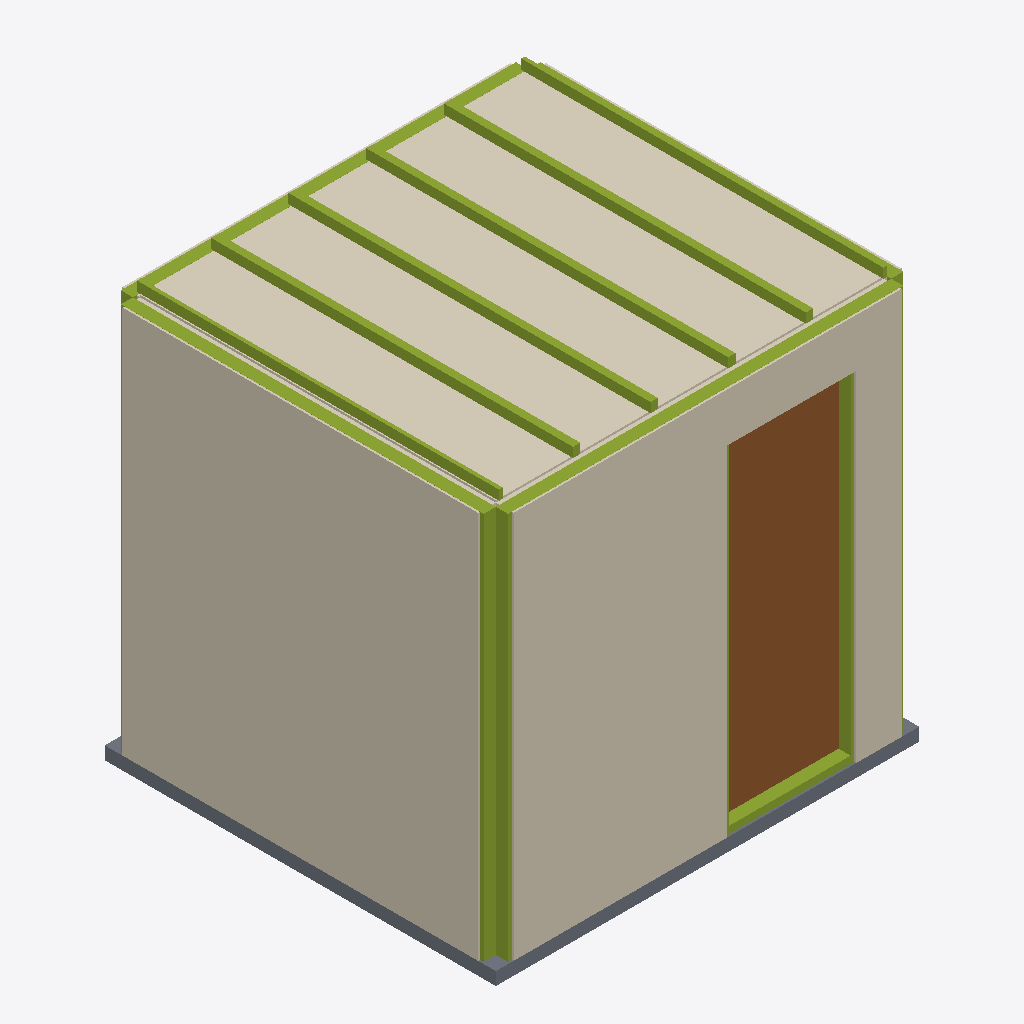
Isometric view of an IFC building model (IFC-SPF (STEP), schema IFC4, length unit metre), seen from the south-west, elements coloured by IFC class: 29 members (olive), 10 coverings (cream), 1 door (brown), 1 slab (grey).
Extent 2.6 m × 2.4 m × 2.6 m (x, y, z). Storeys (1): Pod Reference Storey at 0.00 m. Elements (66): 37 IfcMember, 15 IfcCovering, 5 IfcWall, 3 IfcSanitaryTerminal, 2 IfcPlate, 1 IfcBuildingElementProxy, 1 IfcDoor, 1 IfcFurniture, 1 IfcSlab.

HEADER;
FILE_DESCRIPTION(('ViewDefinition [DesignTransferView]'),'2;1');
FILE_NAME('MOD_BAN__MOD.BAN.POD.GS001__LIGNUMTECH__BAN-MOCHETA-1S.ifc','2026-10-05T07:15:00',('METRA'),('METRA'),'VIVA Lignum Tech Bathroom Generator','METRA','');
FILE_SCHEMA(('IFC4'));
ENDSEC;
DATA;
#14=IFCPROJECT('ajlrZp2sFKsxU985Bcp55i',#5,'Lignum Tech  Bao industrializado  diseo con mocheta y un seno de lavabo','VIVA manufacturer solution generated from Lignum Tech Dossier pages 41-43; geometry is a reference reconstruction from catalogue plans and factory photographs',$,$,$,(#8),#13);
#16=IFCSITE('1TbITxRZsNafWXzB8LcPe5',#5,'Project site',$,$,#15,$,$,.ELEMENT.,$,$,$,$,$);
#18=IFCBUILDING('Txh4b7JntWzh6PuiYI4EpP',#5,'Bathroom Pod Host',$,$,#17,$,$,.ELEMENT.,$,$,$);
#20=IFCBUILDINGSTOREY('d$day2dYB4yuXvm0RsZWG_',#5,'Pod Reference Storey',$,$,#19,$,$,.ELEMENT.,0.0);
#191=IFCCOVERING('JKd7BpxJqVst5794_DmYyC',#5,'West wall  External/factory sheathing','External/factory sheathing. Thickness is a BIM reference inferred from page-42 construction photographs, not a manufacturer-declared catalogue dimension.','External/factory sheathing',#190,#189,'W-W-board',.CLADDING.);
#637=IFCCOVERING('3$whTEUe4fX1UCDpUY9gQ0',#5,'Bathroom pod ceiling lining','Reference ceiling board to match high LOD; exact build-up not declared on pages 41-43.','Ceiling lining',#636,#635,'CEIL-01',.CEILING.);
#295=IFCCOVERING('15GuQZt9mkmwKe3USPhiIv',#5,'South wall  External/factory sheathing','External/factory sheathing. Thickness is a BIM reference inferred from page-42 construction photographs, not a manufacturer-declared catalogue dimension.','External/factory sheathing',#294,#293,'W-S-board',.CLADDING.);
#608=IFCDOOR('PmW_Yu78Nld6aB9FKyrz2X',#5,'Pod entrance door','Reference entrance leaf reconstructed from catalogue plan; exact door product not declared.','Bathroom pod door',#607,#606,'DOOR-01',2.1,0.8,.DOOR.,.SINGLE_SWING_RIGHT.,$);
#131=IFCSLAB('fDWTyDUi18ob5OWC5pNHk6',#5,'Pod base reference','Reference base thickness adopted for BIM geometry; page 41-43 do not declare a base build-up.','Factory pod base',#130,#129,'BASE-01',.BASESLAB.);
#472=IFCMEMBER('dT$rZ6xzflY1PlXf$SKGVQ',#5,'South wall stud 1','Reference light-gauge metal stud based on factory image on page 42; exact profile/spacing not declared.','Steel stud',#471,#470,'STUD-south-01',.STUD.);
#360=IFCMEMBER('ZSLXWuSTHkPQUU0B5CUzVt',#5,'West wall stud 1','Reference light-gauge metal stud based on factory image on page 42; exact profile/spacing not declared.','Steel stud',#359,#358,'STUD-west-01',.STUD.);
#661=IFCMEMBER('JnXolMCoZT$MHN0E5QEvXx',#5,'Ceiling framing member 3','Reference metal ceiling framing member; exact section not declared.','Ceiling member',#660,#659,'CEIL-M-03',.MEMBER.);
#669=IFCMEMBER('1tBDv8X3xVOMlfx1tOugTe',#5,'Ceiling framing member 4','Reference metal ceiling framing member; exact section not declared.','Ceiling member',#668,#667,'CEIL-M-04',.MEMBER.);
#677=IFCMEMBER('nJ_YZxra7IiIKNFB4p$xHe',#5,'Ceiling framing member 5','Reference metal ceiling framing member; exact section not declared.','Ceiling member',#676,#675,'CEIL-M-05',.MEMBER.);
#653=IFCMEMBER('I2v$GMZzkM42R4Ypa76$f8',#5,'Ceiling framing member 2','Reference metal ceiling framing member; exact section not declared.','Ceiling member',#652,#651,'CEIL-M-02',.MEMBER.);
#504=IFCMEMBER('$SoCUtGkOV_owjttCR$iYS',#5,'South wall stud 5','Reference light-gauge metal stud based on factory image on page 42; exact profile/spacing not declared.','Steel stud',#503,#502,'STUD-south-05',.STUD.);
#645=IFCMEMBER('1$Y1AlOLxbo7gAPV55vTcd',#5,'Ceiling framing member 1','Reference metal ceiling framing member; exact section not declared.','Ceiling member',#644,#643,'CEIL-M-01',.MEMBER.);
#685=IFCMEMBER('SG75xw6NDvBd0O6eQbB4ss',#5,'Ceiling framing member 6','Reference metal ceiling framing member; exact section not declared.','Ceiling member',#684,#683,'CEIL-M-06',.MEMBER.);
#528=IFCMEMBER('peHPSZDrHbkq3pBPCe7I7b',#5,'South wall top track','Reference metal track based on page-42 factory imagery.','Steel track',#527,#526,'TRACK-south-top',.MEMBER.);
#408=IFCMEMBER('55defPhgG$aHmusPlwEAwB',#5,'West wall top track','Reference metal track based on page-42 factory imagery.','Steel track',#407,#406,'TRACK-west-top',.MEMBER.);
#600=IFCMEMBER('poBi4KL1vhzMjmEabsjH4J',#5,'North wall top track','Reference metal track based on page-42 factory imagery.','Steel track',#599,#598,'TRACK-north-top',.MEMBER.);
#520=IFCMEMBER('yOL4HjmoVFnuzUbrXTYiKt',#5,'South wall bottom track','Reference metal track based on page-42 factory imagery.','Steel track',#519,#518,'TRACK-south-bottom',.MEMBER.);
#464=IFCMEMBER('J8NBFcb_fML6VEdYcwLndw',#5,'East wall top track','Reference metal track based on page-42 factory imagery.','Steel track',#463,#462,'TRACK-east-top',.MEMBER.);
#269=IFCCOVERING('3$mDMQbMF6jhYZ9xz98jIG',#5,'South wall  Interior lining board','Interior lining board. Thickness is a BIM reference inferred from page-42 construction photographs, not a manufacturer-declared catalogue dimension.','Interior lining board',#268,#267,'W-S-lining',.CLADDING.);
#347=IFCCOVERING('bah9hQ$b79wRQA2cPFpPms',#5,'North wall  External/factory sheathing','External/factory sheathing. Thickness is a BIM reference inferred from page-42 construction photographs, not a manufacturer-declared catalogue dimension.','External/factory sheathing',#346,#345,'W-N-board',.CLADDING.);
#165=IFCCOVERING('k_9piY$nwJ9MQbq$f$QBgA',#5,'West wall  Interior lining board','Interior lining board. Thickness is a BIM reference inferred from page-42 construction photographs, not a manufacturer-declared catalogue dimension.','Interior lining board',#164,#163,'W-W-lining',.CLADDING.);
#496=IFCMEMBER('UdciO7NOGlqJPHFgMrAsQW',#5,'South wall stud 4','Reference light-gauge metal stud based on factory image on page 42; exact profile/spacing not declared.','Steel stud',#495,#494,'STUD-south-04',.STUD.);
#243=IFCCOVERING('t_WsjETWd0o8iC64LV3zh9',#5,'East wall  External/factory sheathing','External/factory sheathing. Thickness is a BIM reference inferred from page-42 construction photographs, not a manufacturer-declared catalogue dimension.','External/factory sheathing',#242,#241,'W-E-board',.CLADDING.);
#256=IFCCOVERING('Ae6k3wkLAZgirhiVL8kEBv',#5,'South wall  Interior finish','Interior finish. Thickness is a BIM reference inferred from page-42 construction photographs, not a manufacturer-declared catalogue dimension.','Interior finish',#255,#254,'W-S-finish',.CLADDING.);
#152=IFCCOVERING('tn6i6j3dIGnKGC1OaZbk0S',#5,'West wall  Interior finish','Interior finish. Thickness is a BIM reference inferred from page-42 construction photographs, not a manufacturer-declared catalogue dimension.','Interior finish',#151,#150,'W-W-finish',.CLADDING.);
#321=IFCCOVERING('Vb3jChZju5mj0fP43_aDxR',#5,'North wall  Interior lining board','Interior lining board. Thickness is a BIM reference inferred from page-42 construction photographs, not a manufacturer-declared catalogue dimension.','Interior lining board',#320,#319,'W-N-lining',.CLADDING.);
#512=IFCMEMBER('dmKn7EyEGiDcmDAXdIIc5F',#5,'South wall stud 6','Reference light-gauge metal stud based on factory image on page 42; exact profile/spacing not declared.','Steel stud',#511,#510,'STUD-south-06',.STUD.);
#392=IFCMEMBER('5kdvfrWl8OFArDrtddt5_7',#5,'West wall stud 5','Reference light-gauge metal stud based on factory image on page 42; exact profile/spacing not declared.','Steel stud',#391,#390,'STUD-west-05',.STUD.);
#544=IFCMEMBER('ByaHbEgV8NmjbM8DdDqJ$7',#5,'North wall stud 1','Reference light-gauge metal stud based on factory image on page 42; exact profile/spacing not declared.','Steel stud',#543,#542,'STUD-north-01',.STUD.);
#416=IFCMEMBER('zESr1m8hhYSz$V3SWDm$FQ',#5,'East wall stud 1','Reference light-gauge metal stud based on factory image on page 42; exact profile/spacing not declared.','Steel stud',#415,#414,'STUD-east-01',.STUD.);
#584=IFCMEMBER('88dC6eFxAMlTEbXSQWF3bK',#5,'North wall stud 6','Reference light-gauge metal stud based on factory image on page 42; exact profile/spacing not declared.','Steel stud',#583,#582,'STUD-north-06',.STUD.);
#368=IFCMEMBER('$A6e_qMnHRKeuo258uNlPy',#5,'West wall stud 2','Reference light-gauge metal stud based on factory image on page 42; exact profile/spacing not declared.','Steel stud',#367,#366,'STUD-west-02',.STUD.);
#488=IFCMEMBER('4y4llZ0vGbQmepphU5tXwK',#5,'South wall stud 3','Reference light-gauge metal stud based on factory image on page 42; exact profile/spacing not declared.','Steel stud',#487,#486,'STUD-south-03',.STUD.);
#480=IFCMEMBER('Bfi$FefVhCRfd5H7zw$pAx',#5,'South wall stud 2','Reference light-gauge metal stud based on factory image on page 42; exact profile/spacing not declared.','Steel stud',#479,#478,'STUD-south-02',.STUD.);
#384=IFCMEMBER('C2pJftoDgucAn7u8eG3hDT',#5,'West wall stud 4','Reference light-gauge metal stud based on factory image on page 42; exact profile/spacing not declared.','Steel stud',#383,#382,'STUD-west-04',.STUD.);
#576=IFCMEMBER('$yGS33pJmOQDPDXbzwMMZY',#5,'North wall stud 5','Reference light-gauge metal stud based on factory image on page 42; exact profile/spacing not declared.','Steel stud',#575,#574,'STUD-north-05',.STUD.);
#376=IFCMEMBER('gjQjWJetQq1FuZ2XmXmMF2',#5,'West wall stud 3','Reference light-gauge metal stud based on factory image on page 42; exact profile/spacing not declared.','Steel stud',#375,#374,'STUD-west-03',.STUD.);
#552=IFCMEMBER('BL0eTgj2WZljor9hNUzaTK',#5,'North wall stud 2','Reference light-gauge metal stud based on factory image on page 42; exact profile/spacing not declared.','Steel stud',#551,#550,'STUD-north-02',.STUD.);
#560=IFCMEMBER('vHXLJuLao6d9W3Q2MoD1f3',#5,'North wall stud 3','Reference light-gauge metal stud based on factory image on page 42; exact profile/spacing not declared.','Steel stud',#559,#558,'STUD-north-03',.STUD.);
#568=IFCMEMBER('NpqNYEGDweFuEL0hPFPWaR',#5,'North wall stud 4','Reference light-gauge metal stud based on factory image on page 42; exact profile/spacing not declared.','Steel stud',#567,#566,'STUD-north-04',.STUD.);
ENDSEC;
